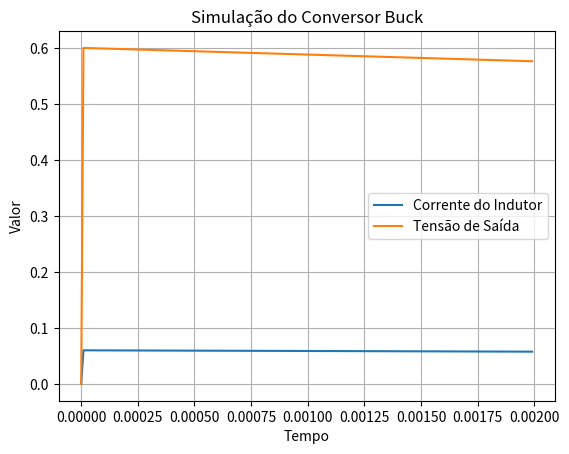

Python code for this plot:
import numpy as np
import matplotlib.pyplot as plt


Vin = 12  
L = 1e-3  
R = 10    
C = 1e-6  
Fs = 100e3 
D = 0.5  

# Tempo de simulação
Ts = 1 / Fs
t = np.arange(0, 0.002, Ts)  # Vetor de tempo de 0 até 2 ms com passo de 10microsegundos Ts

# Corrente no indutor
I_L = np.zeros_like(t)     #np.zeros_lik... cria um vetor do mesmo tamanho preenchido com zeros.
V_out = np.zeros_like(t)   #Para armazenar valores caculados. Para o gráfico

# Ciclo "on" / Primeiro ciclo    SIMULAÇÃO DE APENAS UM CICLO (corrente subindo e descendo linerarmente
for i in range(len(t)):      # ele não atualiza o valor anterior. Ele aplica as equações de um único ciclo
    if t[i] < D * Ts:        # a todos os instantes de tempo sem atualizar as condições iniciais de cada ciclo
        I_L[i] = Vin/L * t[i]
        V_out[i] = Vin * D * (t[i]/Ts)
    else:
        I_L[i] = Vin/L * (Ts * D) - Vin/R * (t[i]-Ts*D)
        V_out[i] = Vin*D


V_out = I_L * R

# Mostrar os 10 primeiros valores e plotar o gráfico
print("Tempo:", t[:10])
print("Corrente no Indutor:", I_L[:10])
print("Tensão de Saída:", V_out[:10])
print("Corrente máxima no indutor:", np.max(I_L))
print("Tensão média de saída:", np.mean(V_out))
print("Último valor da tensão de saída:", V_out[-1])

plt.plot(t, I_L, label='Corrente do Indutor')
plt.plot(t, V_out, label='Tensão de Saída')
plt.xlabel('Tempo')
plt.ylabel('Valor')
plt.title('Simulação do Conversor Buck')
plt.legend()
plt.grid(True)
plt.show()
